Run: headless pygame with SDL's dummy video driver; simulated clock (each Clock.tick advances the game by its frame time, no real sleeping); random seed 0; keys injected as events and as key.get_pressed() state; no mouse input.
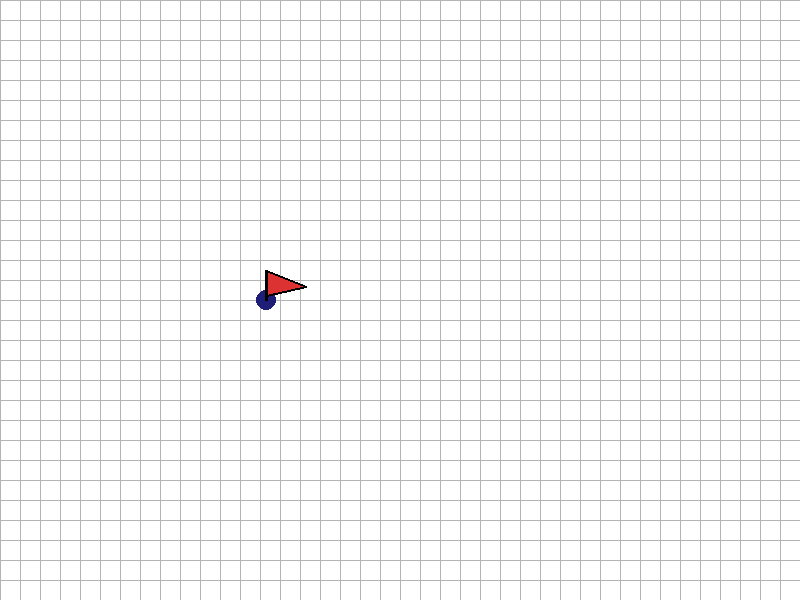
Frame 1 of 4 · flips 1–60 · no input
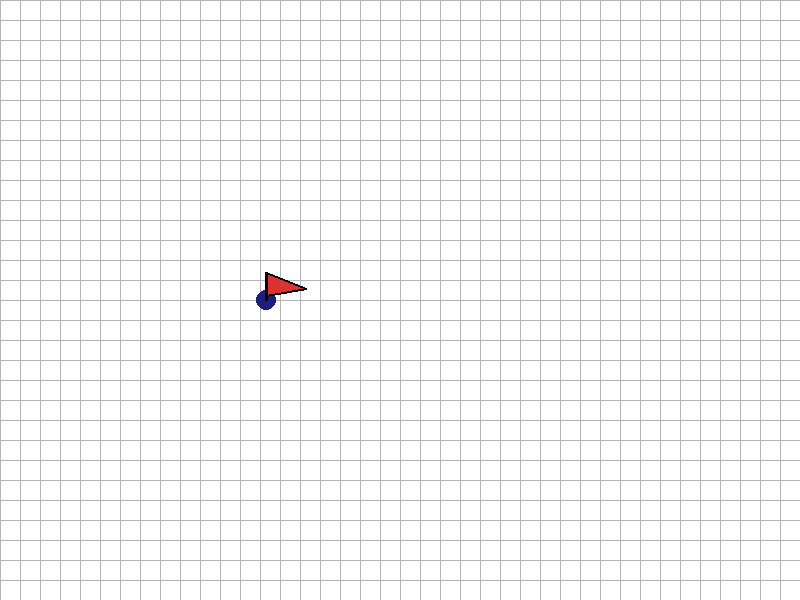
Frame 2 of 4 · flips 61–180 · tapped SPACE, RETURN · held RIGHT (→), D
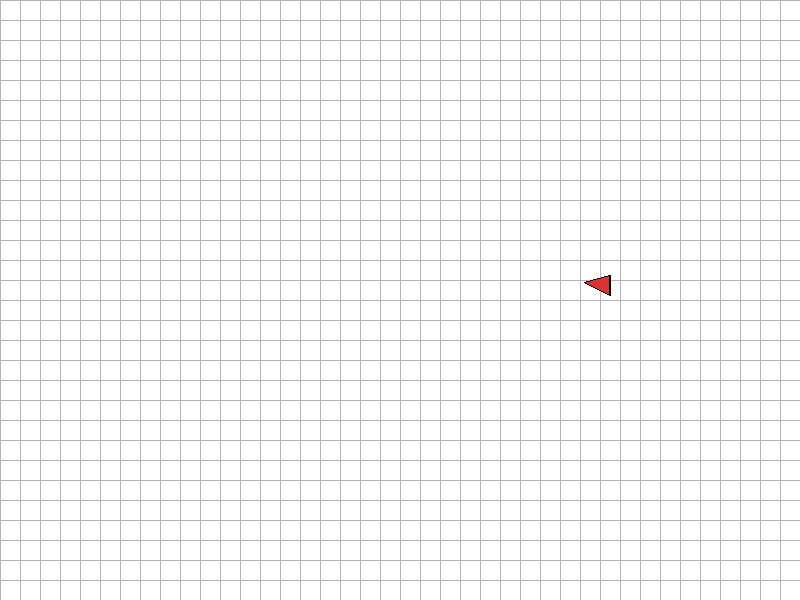
Frame 3 of 4 · flips 181–300 · held DOWN (↓), S
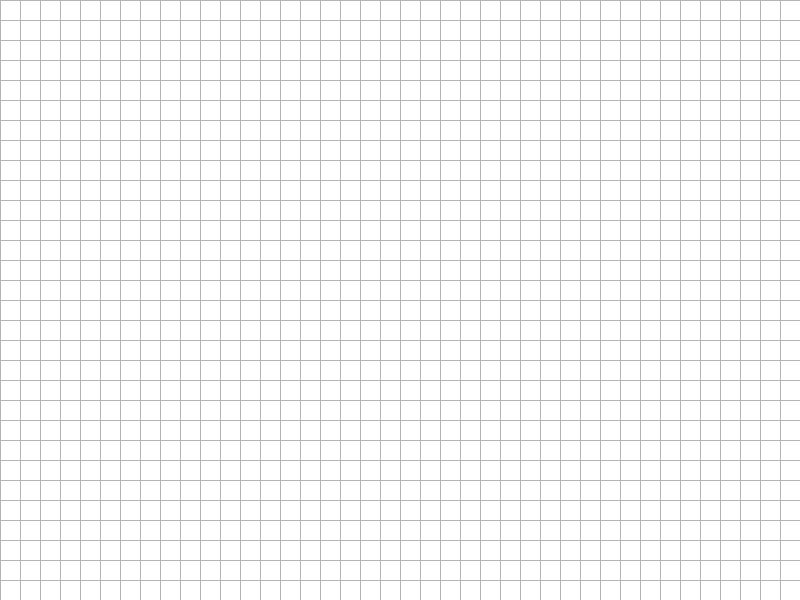
Frame 4 of 4 · flips 301–420 · held LEFT (←), A, UP (↑), W

The pygame program that drew these frames:

import pygame
import math
import sys
# Initialize pygame
pygame.init()
# Screen dimensions
WIDTH, HEIGHT = 800, 600
screen = pygame.display.set_mode((WIDTH, HEIGHT))
pygame.display.set_caption("Vlajka a Panáček")
# Colors
RED = (220, 50, 50)
BLACK = (0, 0, 0)
WHITE = (255, 255, 255)
DARK_BLUE = (30, 30, 120)
GRID_COLOR = (180, 180, 180)
PLAYER_COLOR = (0, 120, 0)
# Clock and frame rate
clock = pygame.time.Clock()
FPS = 60
# Flag position
flag_x = WIDTH // 3
flag_y = HEIGHT // 2
# Player state
player_x = WIDTH + 50
player_y = flag_y
player_speed = 3
has_flag = False
retreating = False
def draw_grid():
    for x in range(0, WIDTH, 20):
        pygame.draw.line(screen, GRID_COLOR, (x, 0), (x, HEIGHT), 1)
    for y in range(0, HEIGHT, 20):
        pygame.draw.line(screen, GRID_COLOR, (0, y), (WIDTH, y), 1)
def draw_flag(time, visible=True):
    if not visible:
        return
    flag_height = 30
    pole_radius = 10
    pygame.draw.circle(screen, DARK_BLUE, (flag_x, flag_y), pole_radius)
    wave = math.sin(time * 2)
    flag_points = [
        (flag_x, flag_y - 5),
        (flag_x + 40, flag_y - 15 - 5 * wave),
        (flag_x, flag_y - flag_height - 3 * wave)
    ]
    pygame.draw.polygon(screen, RED, flag_points)
    pygame.draw.polygon(screen, BLACK, flag_points, 2)
    pygame.draw.line(screen, BLACK, (flag_x, flag_y), (flag_x, flag_y - flag_height - 3 * wave), 3)
def draw_player(x, y, carrying_flag=False, time=0):
    if carrying_flag:
        wave = math.sin(time * 2)
        # Malá vlajka na zádech (vpravo nahoře od panáčka)
        flag_height = 20
        flag_offset_x = -10
        flag_offset_y = -25
        pole_top = (x + flag_offset_x, y + flag_offset_y)
        flag_tip = (pole_top[0] - 25, pole_top[1] + 10 + 3 * wave)
        pole_base = (x + flag_offset_x, y - 5)
        flag_points = [pole_base, flag_tip, pole_top]
        pygame.draw.polygon(screen, RED, flag_points)
        pygame.draw.polygon(screen, BLACK, flag_points, 1)
        pygame.draw.line(screen, BLACK, pole_base, pole_top, 2)
# Main loop
running = True
time = 0
while running:
    for event in pygame.event.get():
        if event.type == pygame.QUIT:
            running = False
    screen.fill(WHITE)
    draw_grid()
    time += 0.05
    # Pohyb panáčka
    if not has_flag:
        if player_x > flag_x + 20:
            player_x -= player_speed
        else:
            has_flag = True
            retreating = True
    elif retreating:
        if player_x < WIDTH + 50:
            player_x += player_speed
    # Kreslení
    draw_flag(time, visible=not has_flag)
    if not (has_flag and not retreating):
        draw_player(player_x, player_y, carrying_flag=has_flag, time=time)
    pygame.display.flip()
    clock.tick(FPS)
pygame.quit()
sys.exit()
